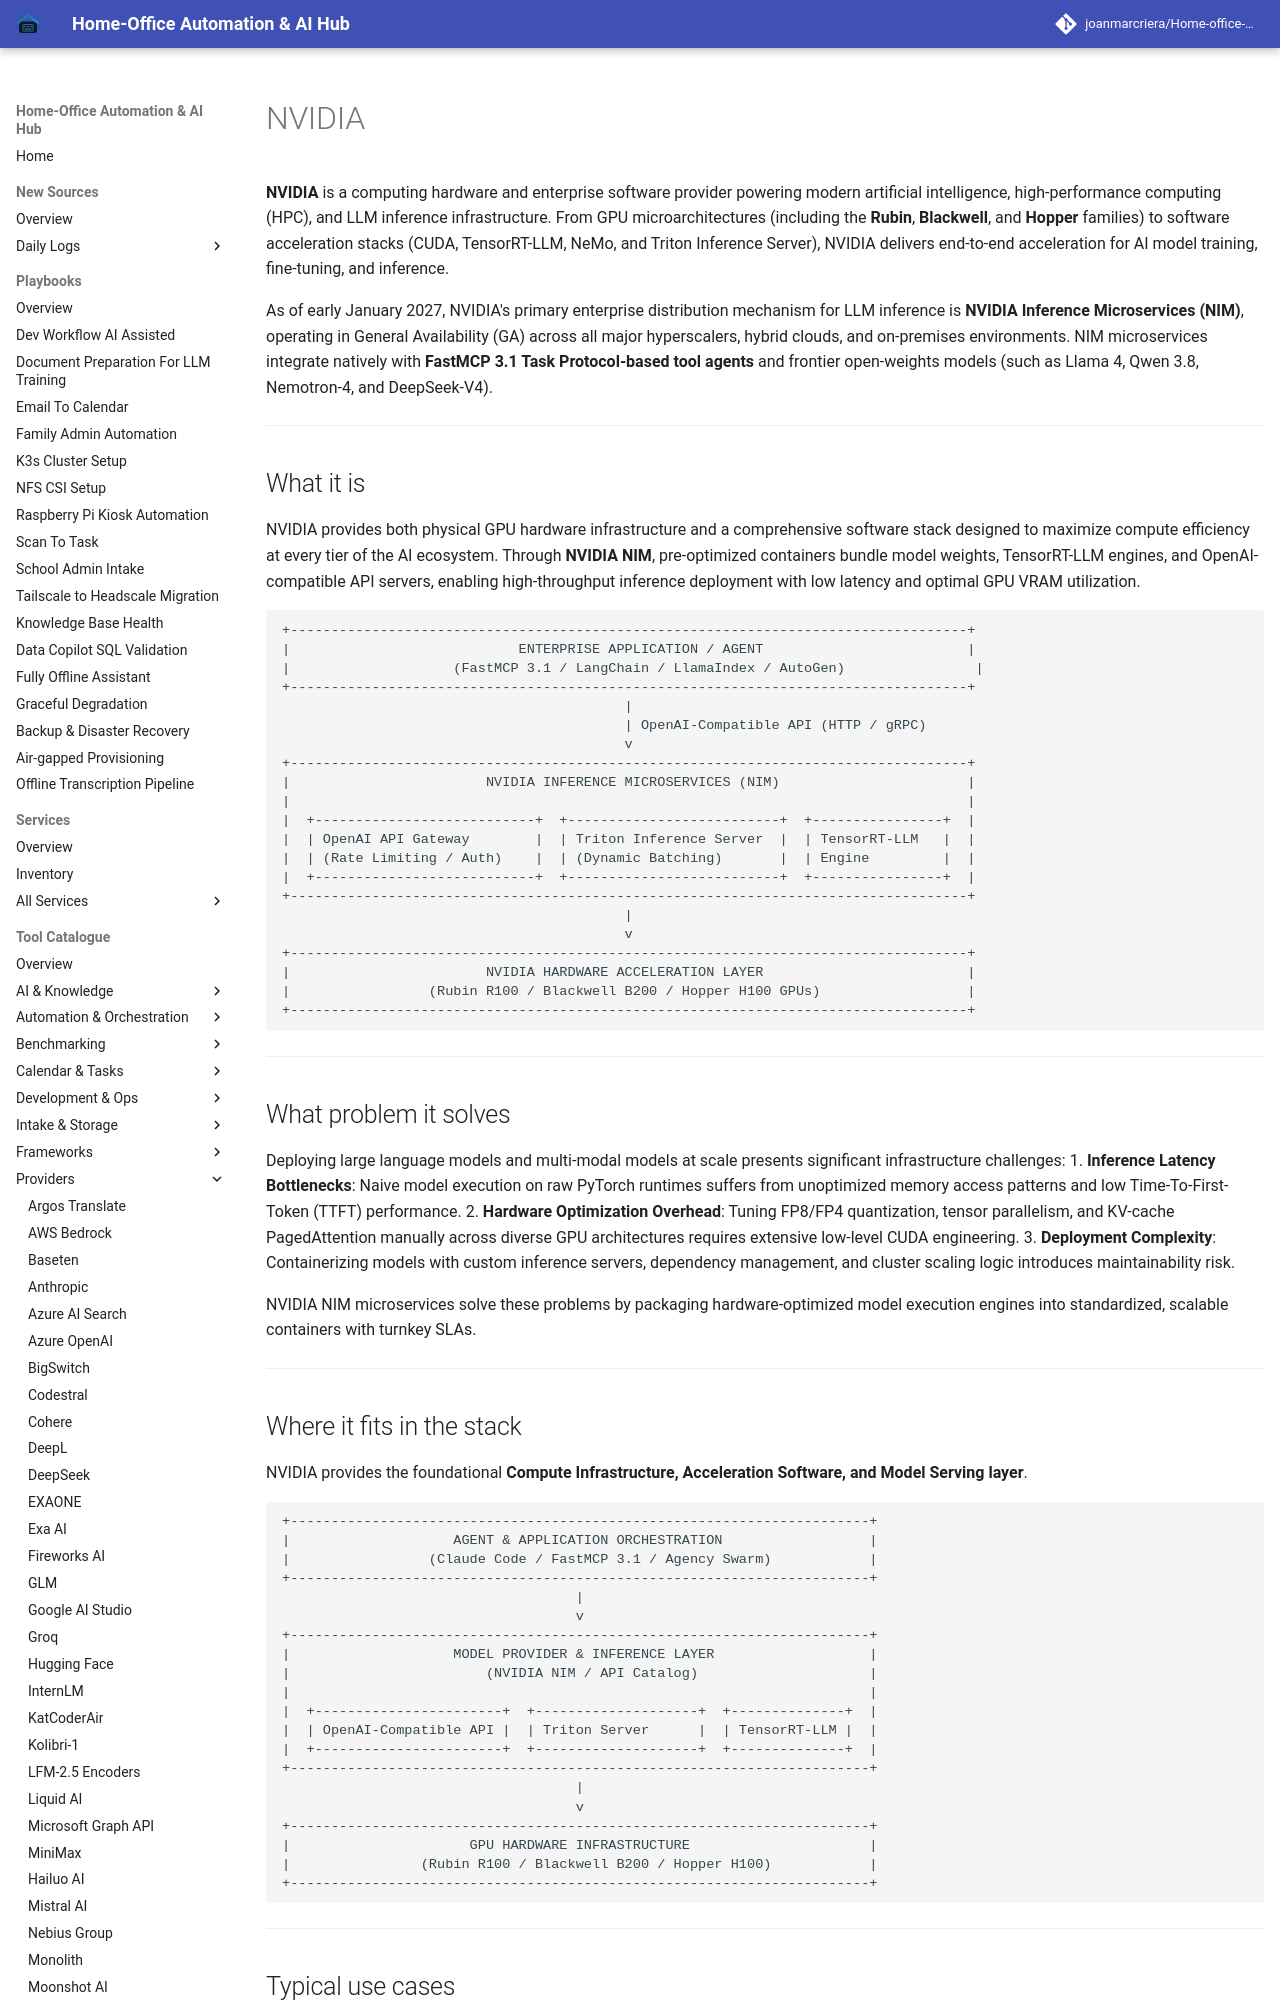

repository: joanmarcriera/Home-office-automations · page: tools/providers/nvidia/index.html · generator: mkdocs

# NVIDIA

**NVIDIA** is a computing hardware and enterprise software provider powering modern artificial intelligence, high-performance computing (HPC), and LLM inference infrastructure. From GPU microarchitectures (including the **Rubin**, **Blackwell**, and **Hopper** families) to software acceleration stacks (CUDA, TensorRT-LLM, NeMo, and Triton Inference Server), NVIDIA delivers end-to-end acceleration for AI model training, fine-tuning, and inference.

As of early January 2027, NVIDIA's primary enterprise distribution mechanism for LLM inference is **NVIDIA Inference Microservices (NIM)**, operating in General Availability (GA) across all major hyperscalers, hybrid clouds, and on-premises environments. NIM microservices integrate natively with **FastMCP 3.1 Task Protocol-based tool agents** and frontier open-weights models (such as Llama 4, Qwen 3.8, Nemotron-4, and DeepSeek-V4).

---

## What it is
NVIDIA provides both physical GPU hardware infrastructure and a comprehensive software stack designed to maximize compute efficiency at every tier of the AI ecosystem. Through **NVIDIA NIM**, pre-optimized containers bundle model weights, TensorRT-LLM engines, and OpenAI-compatible API servers, enabling high-throughput inference deployment with low latency and optimal GPU VRAM utilization.

```
+-----------------------------------------------------------------------------------+
|                            ENTERPRISE APPLICATION / AGENT                         |
|                    (FastMCP 3.1 / LangChain / LlamaIndex / AutoGen)                |
+-----------------------------------------------------------------------------------+
                                          |
                                          | OpenAI-Compatible API (HTTP / gRPC)
                                          v
+-----------------------------------------------------------------------------------+
|                        NVIDIA INFERENCE MICROSERVICES (NIM)                       |
|                                                                                   |
|  +---------------------------+  +--------------------------+  +----------------+  |
|  | OpenAI API Gateway        |  | Triton Inference Server  |  | TensorRT-LLM   |  |
|  | (Rate Limiting / Auth)    |  | (Dynamic Batching)       |  | Engine         |  |
|  +---------------------------+  +--------------------------+  +----------------+  |
+-----------------------------------------------------------------------------------+
                                          |
                                          v
+-----------------------------------------------------------------------------------+
|                        NVIDIA HARDWARE ACCELERATION LAYER                         |
|                 (Rubin R100 / Blackwell B200 / Hopper H100 GPUs)                  |
+-----------------------------------------------------------------------------------+
```

---
